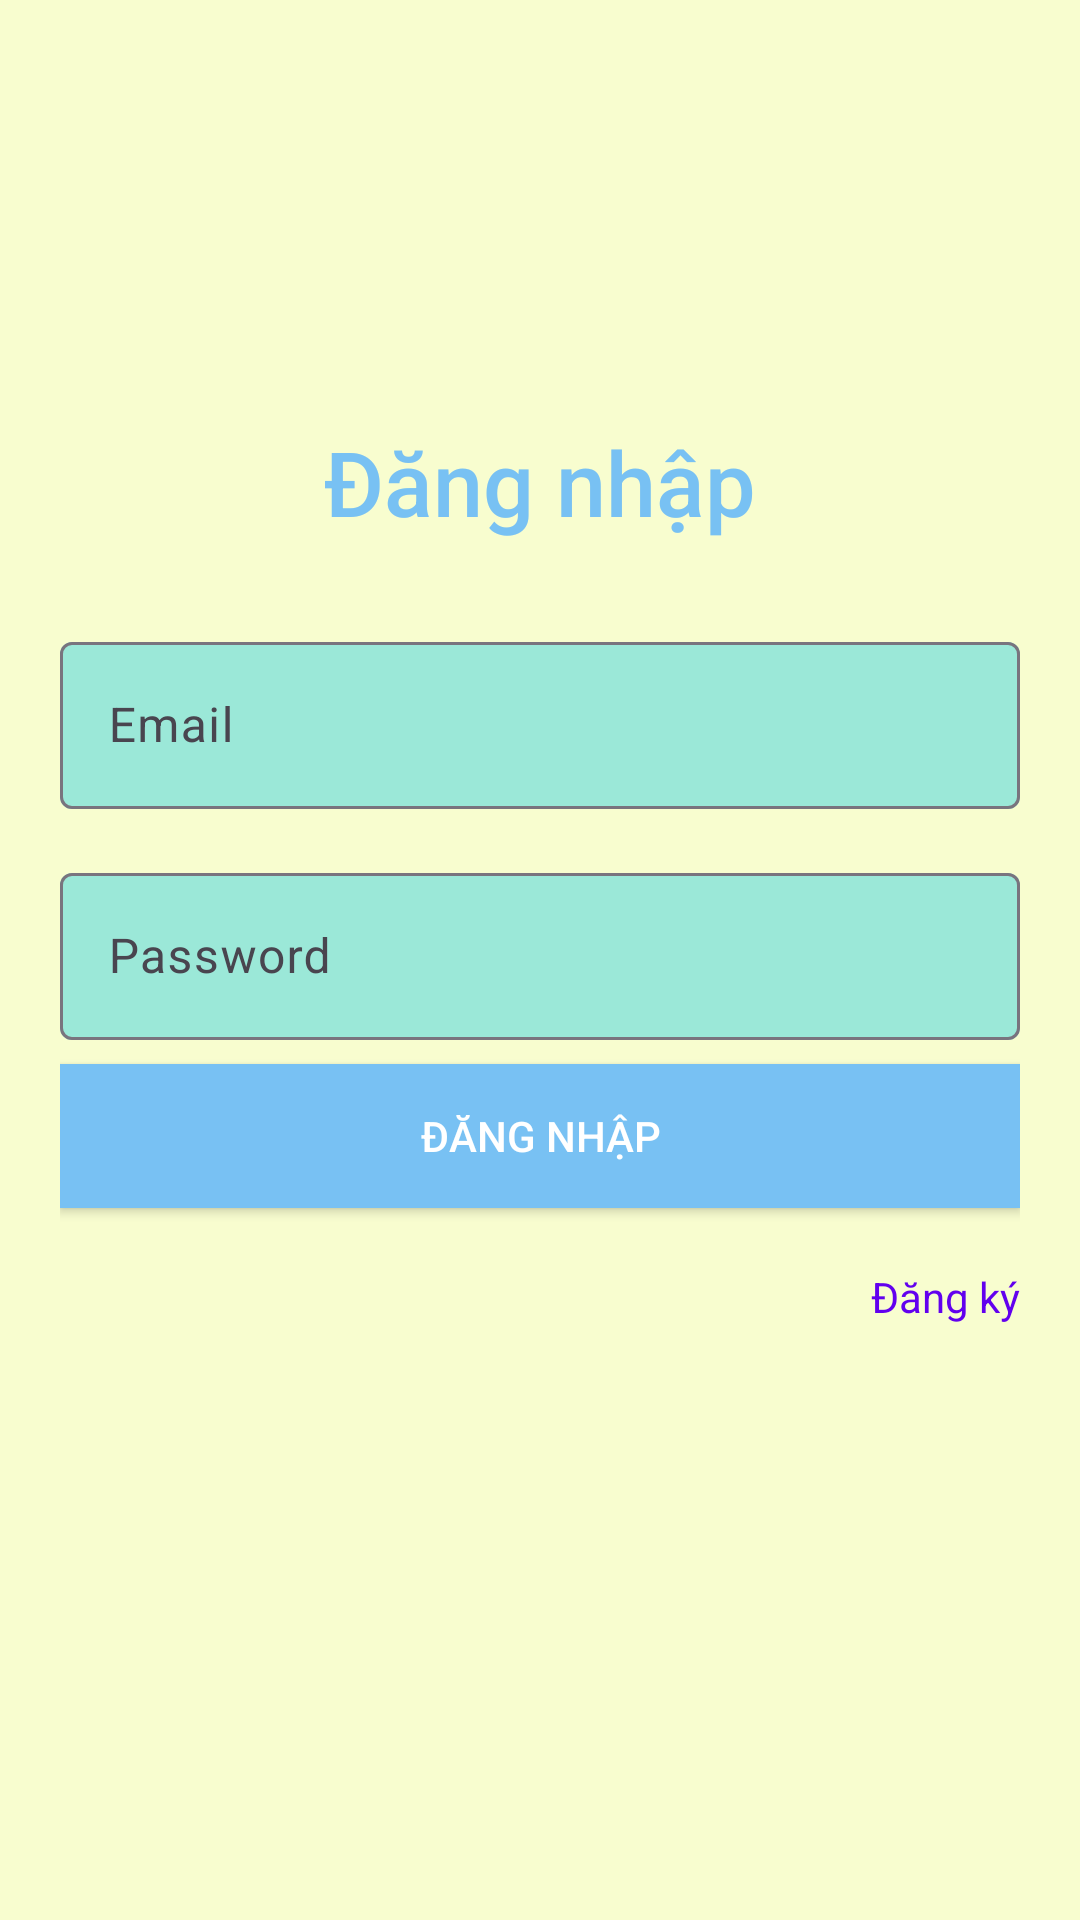

Here is an Android app screen rendered from its layout file. Give the layout XML and the strings, colors and styles it references.
<!-- AndroidManifest.xml: application theme Theme.ASS_ANDROIDNETWORKING -->
<!-- res/layout/fragment_login.xml -->
<?xml version="1.0" encoding="utf-8"?>
<LinearLayout xmlns:android="http://schemas.android.com/apk/res/android"
    xmlns:app="http://schemas.android.com/apk/res-auto"
    android:orientation="vertical"
    android:paddingRight="20dp"
    android:paddingLeft="20dp"
    android:gravity="center"
    android:layout_width="match_parent"
    android:layout_height="match_parent"
    android:background="#F8FDCF">
    <TextView
        android:text="Đăng nhập"
        android:textSize="30sp"
        android:fontFamily="sans-serif-medium"
        android:textAlignment="center"
        android:layout_marginBottom="20dp"
        android:layout_width="wrap_content"
        android:layout_height="wrap_content"
        android:textColor="#78C1F3"/>
    <com.google.android.material.textfield.TextInputLayout
        android:layout_marginTop="8dp"
        android:layout_marginBottom="8dp"
        android:layout_width="match_parent"
        android:layout_height="wrap_content"

        app:boxBackgroundColor="#9BE8D8"
        >
        <EditText
            android:hint="Email"
            android:id="@+id/et_email"
            android:inputType="textEmailAddress"
            android:layout_width="match_parent"
            android:layout_height="wrap_content" />
    </com.google.android.material.textfield.TextInputLayout>
    <com.google.android.material.textfield.TextInputLayout
        android:layout_marginTop="8dp"
        android:layout_marginBottom="8dp"
        android:layout_width="match_parent"
        android:layout_height="wrap_content"
        app:boxBackgroundColor="#9BE8D8">
        <EditText
            android:hint="Password"
            android:id="@+id/et_password"
            android:inputType="textPassword"
            android:layout_width="match_parent"
            android:layout_height="wrap_content" />
    </com.google.android.material.textfield.TextInputLayout>
    <androidx.appcompat.widget.AppCompatButton
        android:id="@+id/btn_login"
        android:text="Đăng nhập"
        android:background="#78C1F3"
        android:textColor="@android:color/white"
        android:layout_width="match_parent"
        android:layout_height="wrap_content"/>
    <TextView
        android:id="@+id/tv_register"
        android:layout_marginTop="20dp"
        android:textColor="@color/design_default_color_primary"
        android:text="Đăng ký"
        android:gravity="end"
        android:layout_width="match_parent"
        android:layout_height="wrap_content" />
    <ProgressBar
        style="@style/Base.Widget.AppCompat.ProgressBar"
        android:id="@+id/progress"
        android:visibility="invisible"
        android:layout_marginTop="10dp"
        android:layout_width="match_parent"
        android:layout_height="wrap_content"
        android:indeterminate="true" />
</LinearLayout>
<!-- resources referenced by this layout -->
<resources>
  <style name="Theme.ASS_ANDROIDNETWORKING" parent="Base.Theme.ASS_ANDROIDNETWORKING" />
  <style name="Base.Theme.ASS_ANDROIDNETWORKING" parent="Theme.Material3.DayNight.NoActionBar">
          
          
      </style>
</resources>
